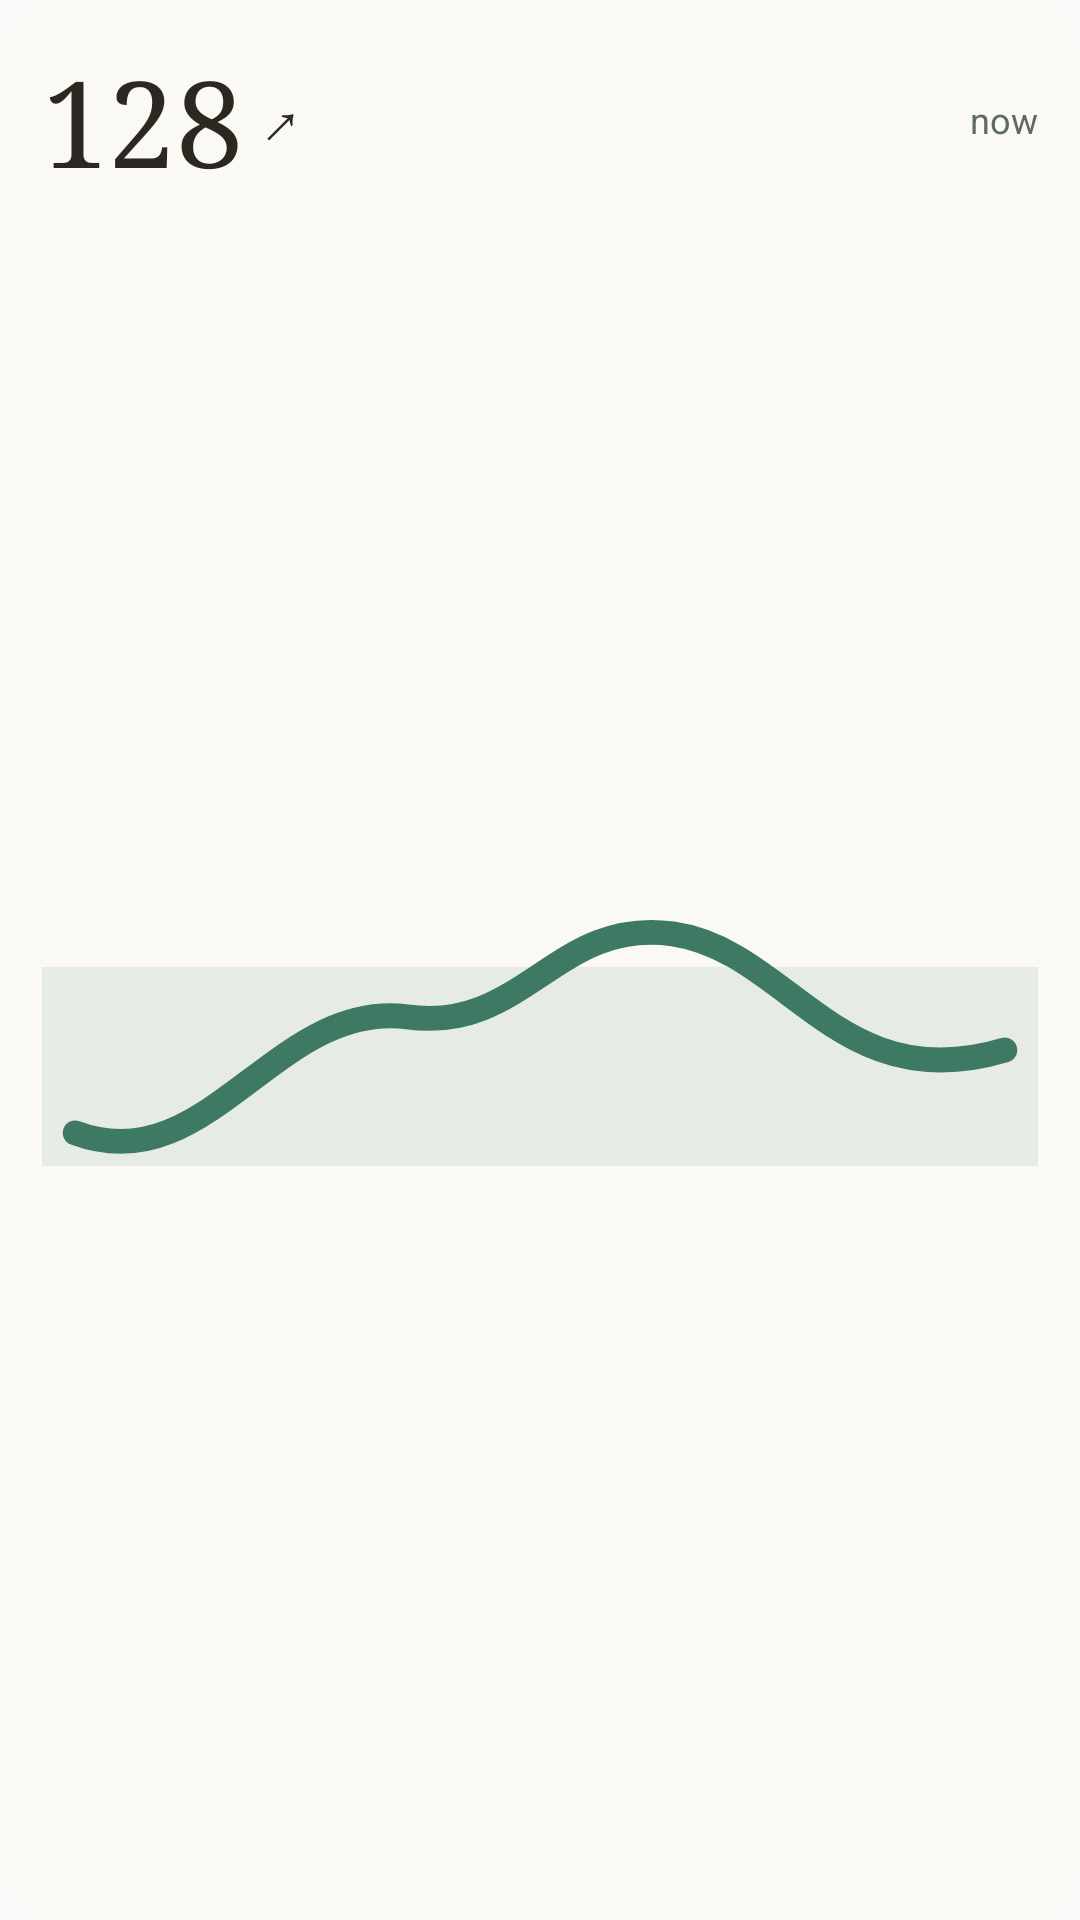

Produce the Android XML layout that renders to this screen, including the resource entries it uses.
<!-- AndroidManifest.xml: application theme Theme.Sukoon -->
<!-- res/layout/widget_preview.xml -->
<?xml version="1.0" encoding="utf-8"?>
<LinearLayout xmlns:android="http://schemas.android.com/apk/res/android"
    android:layout_width="match_parent"
    android:layout_height="match_parent"
    android:background="@drawable/widget_preview_background"
    android:orientation="vertical"
    android:padding="14dp">

    <LinearLayout
        android:layout_width="match_parent"
        android:layout_height="wrap_content"
        android:gravity="center_vertical"
        android:orientation="horizontal">

        <TextView
            android:layout_width="wrap_content"
            android:layout_height="wrap_content"
            android:fontFamily="serif"
            android:text="128"
            android:textColor="#2B2822"
            android:textSize="40sp" />

        <TextView
            android:layout_width="0dp"
            android:layout_height="wrap_content"
            android:layout_weight="1"
            android:text=" ↗"
            android:textColor="#2B2822"
            android:textSize="20sp" />

        <TextView
            android:layout_width="wrap_content"
            android:layout_height="wrap_content"
            android:text="@string/widget_now"
            android:textColor="#5E6B64"
            android:textSize="12sp" />
    </LinearLayout>

    <ImageView
        android:layout_width="match_parent"
        android:layout_height="0dp"
        android:layout_marginTop="8dp"
        android:layout_weight="1"
        android:importantForAccessibility="no"
        android:scaleType="fitCenter"
        android:src="@drawable/widget_preview_line" />
</LinearLayout>
<!-- resources referenced by this layout -->
<resources>
  <!-- drawable widget_preview_background (drawable) -->
  <?xml version="1.0" encoding="utf-8"?>
  <shape xmlns:android="http://schemas.android.com/apk/res/android" android:shape="rectangle">
      <solid android:color="#FBF9F4" />
      <corners android:radius="20dp" />
  </shape>
  <!-- drawable widget_preview_line (drawable) -->
  <?xml version="1.0" encoding="utf-8"?>
  <vector xmlns:android="http://schemas.android.com/apk/res/android"
      android:width="120dp"
      android:height="48dp"
      android:viewportWidth="120"
      android:viewportHeight="48">
      <path android:fillColor="#1A3E7A63" android:pathData="M0,14 L120,14 L120,38 L0,38 Z" />
      <path
          android:fillColor="#00000000"
          android:strokeColor="#3E7A63"
          android:strokeWidth="3"
          android:strokeLineCap="round"
          android:strokeLineJoin="round"
          android:pathData="M4,34 C20,40 28,18 44,20 C58,22 62,8 76,10 C90,12 96,30 116,24" />
  </vector>
  <string name="widget_now">now</string>
  <style name="Theme.Sukoon" parent="android:Theme.Material.Light.NoActionBar" />
</resources>
